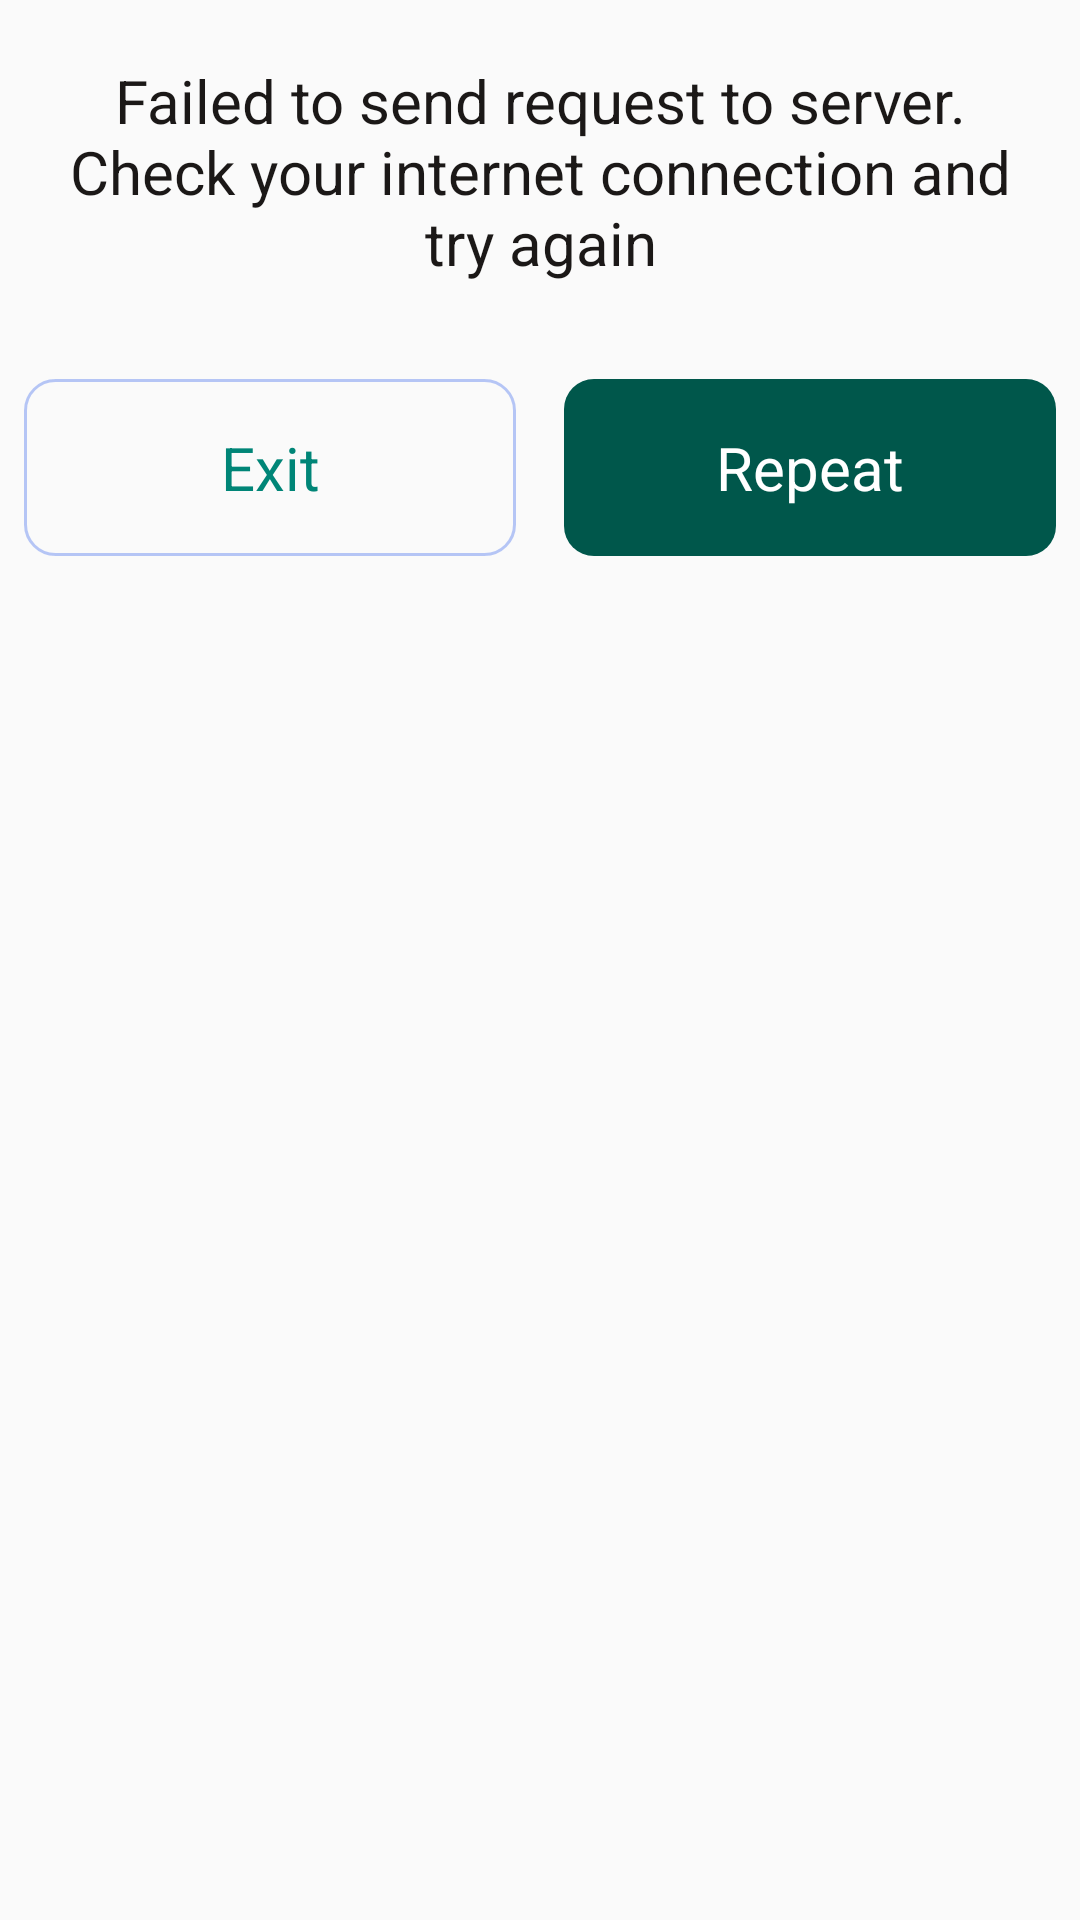

Layout XML and referenced resources for this Android screen:
<!-- AndroidManifest.xml: application theme AppTheme -->
<!-- res/layout/dialog_network.xml -->
<?xml version="1.0" encoding="utf-8"?>
<LinearLayout xmlns:android="http://schemas.android.com/apk/res/android"
    android:layout_width="match_parent"
    android:layout_height="wrap_content"
    android:layout_margin="@dimen/offset_x14"
    android:orientation="vertical"
    android:paddingTop="@dimen/offset_x2"
    android:paddingBottom="@dimen/offset_x2">


    <TextView
        android:id="@+id/tvMessageDeleteBankCard"
        android:layout_width="wrap_content"
        android:layout_height="wrap_content"
        android:layout_gravity="center"
        android:gravity="center"
        android:padding="@dimen/offset_x3"
        android:text="@string/message_no_internet"
        android:textColor="@color/color_head_text"
        android:textSize="@dimen/headline_3" />

    <LinearLayout
        android:layout_width="match_parent"
        android:layout_height="wrap_content"
        android:orientation="horizontal">

        <TextView
            android:id="@+id/btnExitFromApp"
            style="@style/TextButtonTranslucentStroked"
            android:layout_width="0dp"
            android:layout_height="wrap_content"
            android:layout_marginStart="@dimen/offset_x2"
            android:layout_marginEnd="@dimen/offset_x2"
            android:layout_weight="1"
            android:text="@string/network_exit_app" />

        <TextView
            android:id="@+id/btnTryAgain"
            style="@style/TextButton"
            android:layout_width="0dp"
            android:layout_height="wrap_content"
            android:layout_marginStart="@dimen/offset_x2"
            android:layout_marginEnd="@dimen/offset_x2"
            android:layout_weight="1"
            android:enabled="true"
            android:text="@string/try_again" />
    </LinearLayout>
</LinearLayout>
<!-- resources referenced by this layout -->
<resources>
  <color name="color_head_text">#1B1817</color>
  <dimen name="headline_3">20sp</dimen>
  <dimen name="offset_x14">56dp</dimen>
  <dimen name="offset_x2">8dp</dimen>
  <dimen name="offset_x3">12dp</dimen>
  <string name="message_no_internet">Failed to send request to server.\nCheck your internet connection and try again</string>
  <string name="network_exit_app">Exit</string>
  <string name="try_again">Repeat</string>
  
      //popular movies
  <style name="TextButton" parent="Widget.AppCompat.TextView">
          <item name="android:layout_width">match_parent</item>
          <item name="android:layout_height">wrap_content</item>
          <item name="android:layout_marginStart">@dimen/offset_x8</item>
          <item name="android:layout_marginTop">@dimen/offset_x5</item>
          <item name="android:layout_marginEnd">@dimen/offset_x8</item>
          <item name="android:background">@drawable/bg_rounded_item_gradient</item>
          <item name="android:enabled">false</item>
          <item name="android:gravity">center</item>
          <item name="android:paddingTop">@dimen/offset_x4</item>
          <item name="android:paddingBottom">@dimen/offset_x4</item>
          <item name="android:textColor">@color/white</item>
          <item name="android:textSize">@dimen/headline_3</item>
      </style>
  <style name="TextButtonTranslucentStroked" parent="Widget.AppCompat.TextView">
          <item name="android:layout_width">match_parent</item>
          <item name="android:layout_height">wrap_content</item>
          <item name="android:layout_marginStart">@dimen/offset_x8</item>
          <item name="android:layout_marginTop">@dimen/offset_x5</item>
          <item name="android:layout_marginEnd">@dimen/offset_x8</item>
          <item name="android:background">@drawable/bg_rounded_transparent</item>
          <item name="android:gravity">center</item>
          <item name="android:paddingTop">@dimen/offset_x4</item>
          <item name="android:paddingBottom">@dimen/offset_x4</item>
          <item name="android:textColor">@color/colorPrimary</item>
          <item name="android:textSize">@dimen/headline_3</item>
      </style>
  <style name="AppTheme" parent="Theme.AppCompat.Light.DarkActionBar">
          
          <item name="colorPrimary">@color/colorPrimary</item>
          <item name="colorPrimaryDark">@color/colorPrimaryDark</item>
          <item name="colorAccent">@color/colorAccent</item>
      </style>
  <dimen name="offset_x8">32dp</dimen>
  <dimen name="offset_x5">20dp</dimen>
  <dimen name="offset_x4">16dp</dimen>
  <color name="white">#FFFFFFFF</color>
  <!-- drawable bg_rounded_transparent (drawable) -->
  <?xml version="1.0" encoding="utf-8"?>
  <selector xmlns:android="http://schemas.android.com/apk/res/android">
      <item android:state_enabled="true">
          <ripple android:color="@color/colorGreyVariantLight">
              <item>
                  <shape>
                      <corners android:radius="10dp" />
                      <stroke android:width="1dp" android:color="#8A7D9AF3" />
                  </shape>
              </item>
          </ripple>
      </item>
  </selector>
  <color name="colorPrimary">#008577</color>
  <color name="colorPrimaryDark">#00574B</color>
  <color name="colorAccent">#D81B60</color>
  <color name="colorGreyVariantLight">#F2F2F2</color>
  <color name="trolley_grey">#FF787C83</color>
</resources>
